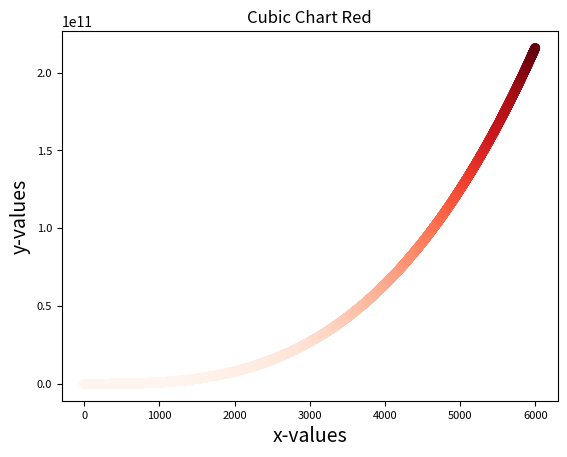

Here is the Python script that generated this plot:
import matplotlib.pyplot as plt

x_values = list(range(1,6000))
y_values = [x**3 for x in x_values]

plt.title("Cubic Chart Red")
plt.xlabel("x-values", fontsize=14)
plt.ylabel("y-values", fontsize=14)

plt.xticks(fontsize=8)
plt.yticks(fontsize=8)

plt.scatter(x_values, y_values, c=y_values, cmap=plt.cm.Reds)

plt.show()